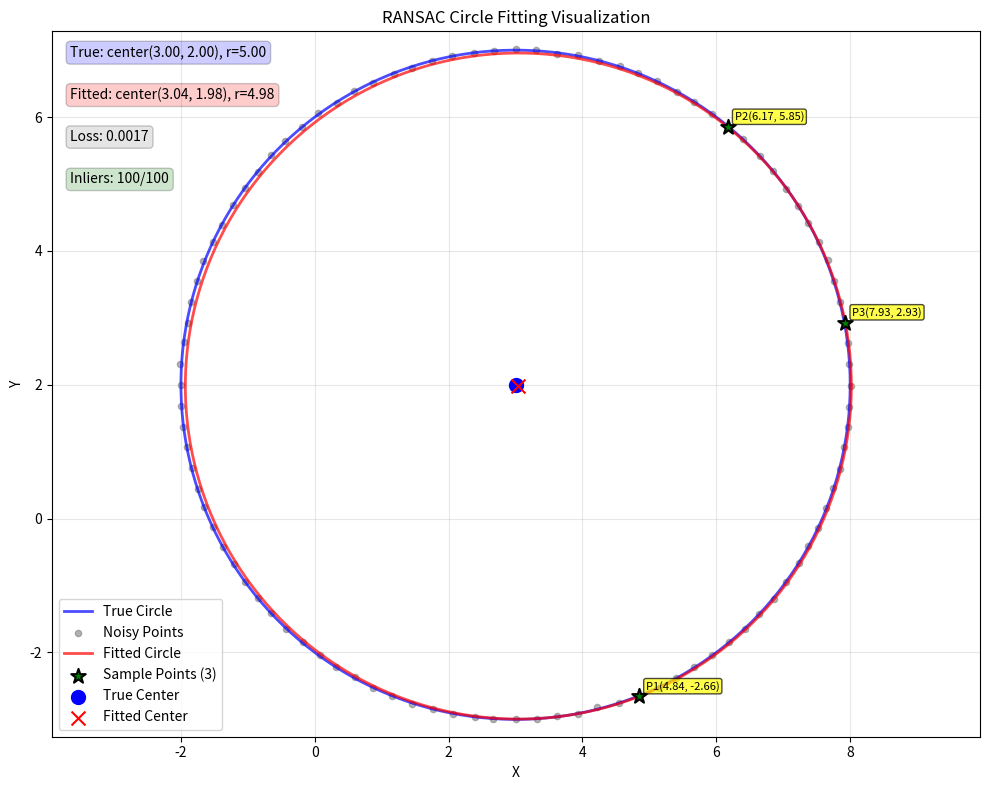

Write Python code to recreate this figure.
import numpy as np
import matplotlib.pyplot as plt
import random

# 设置随机种子
np.random.seed(42)
random.seed(42)
# 真实圆参数
a_true, b_true, r_true = 3.0, 2.0, 5.0
# 生成圆上点
num_points = 100
theta = np.linspace(0, 2*np.pi, num_points, endpoint=False)
x_noisy = a_true + r_true*np.cos(theta) + np.random.normal(0, 0.01, num_points)
y_noisy = b_true + r_true*np.sin(theta) + np.random.normal(0, 0.01, num_points)
points = np.column_stack([x_noisy, y_noisy])

def fit_circle_three_points(p1, p2, p3):
    """三点拟合圆"""
    x1, y1, x2, y2, x3, y3 = *p1, *p2, *p3
    
    # 防止共线
    if (y2-y1)*(x3-x2) == (y3-y2)*(x2-x1):
        return None
    
    A, B, C, D = x2-x1, y2-y1, x3-x1, y3-y1
    E = A*(x1+x2) + B*(y1+y2)
    F = C*(x1+x3) + D*(y1+y3)
    G = 2*(A*(y3-y2) - B*(x3-x2))
    
    if abs(G) < 1e-10:
        return None
    
    a = (D*E - B*F)/G
    b = (A*F - C*E)/G
    r = np.sqrt((x1-a)**2 + (y1-b)**2)
    return a, b, r

def distance_to_circle(point, circle):
    """点到圆的距离"""
    x, y, a, b, r = *point, *circle
    return abs(np.sqrt((x-a)**2 + (y-b)**2) - r)

def ransac_fit_circle(points, max_iter=1000, threshold=1.0, min_inlier_ratio=0.8):
    """RANSAC拟合圆"""
    n = len(points)
    best_circle, best_inliers, best_count = None, [], 0
    
    for it in range(max_iter):#max_iter轮
        # 随机采样三点
        idx = random.sample(range(n), 3)
        sample_points = points[idx]  # 保存这三个点
        p1, p2, p3 = points[idx[0]], points[idx[1]], points[idx[2]]
        # 拟合圆
        circle = fit_circle_three_points(p1, p2, p3)
        if circle is None:
            continue
        
        # 统计内点
        distances = np.array([distance_to_circle(p, circle) for p in points])#求出points数组中每个p到圆的距离distances，distances也是一个数组
        inliers = np.where(distances < threshold)[0]#inliers为distance数组中<1.0的元素的索引元组
        inlier_count = len(inliers)
        # 更新最佳模型
        if inlier_count > best_count:
            best_circle, best_inliers,best_count = circle, inliers,inlier_count
            best_sample_points = sample_points
        
        # 提前终止
        if inlier_count/n >= min_inlier_ratio:
            print(f"提前终止：迭代{it+1}，内点比例{inlier_count/n:.2%}")#达到min_inlier_ratio认为已经足够好，停止迭代
            break
    
    print(f"RANSAC完成：迭代{it+1}，内点{best_count}/{n}({best_count/n:.2%})")
    return best_circle, best_inliers,best_sample_points
# 执行拟合
print("开始RANSAC圆拟合...")
best_circle, inliers,best_sample_points = ransac_fit_circle(points, max_iter=1000, threshold=0.8, min_inlier_ratio=0.8)
# 计算损失
a_fit, b_fit, r_fit = best_circle
distances = np.sqrt((x_noisy-a_fit)**2 + (y_noisy-b_fit)**2)
loss = np.mean((distances-r_fit)**2)


# 可视化
plt.figure(figsize=(10, 8))

# 1. 绘制真实圆
theta_plot = np.linspace(0, 2*np.pi, 200)
x_true_circle = a_true + r_true * np.cos(theta_plot)
y_true_circle = b_true + r_true * np.sin(theta_plot)
plt.plot(x_true_circle, y_true_circle, 'b-', label='True Circle', linewidth=2, alpha=0.7)

# 2. 绘制噪声点
plt.scatter(x_noisy, y_noisy, c='gray', s=20, alpha=0.6, label='Noisy Points')

# 3. 绘制拟合圆
x_fit_circle = a_fit + r_fit * np.cos(theta_plot)
y_fit_circle = b_fit + r_fit * np.sin(theta_plot)
plt.plot(x_fit_circle, y_fit_circle, 'r-', label='Fitted Circle', linewidth=2, alpha=0.7)

# 4. 绘制用于拟合的三个点
if best_sample_points is not None:
    plt.scatter(best_sample_points[:, 0], best_sample_points[:, 1], 
                c='green', s=120, marker='*', edgecolors='black', 
                linewidths=1.5, label='Sample Points (3)', zorder=5)

# 5. 绘制圆心
plt.scatter(a_true, b_true, c='blue', s=100, marker='o', label='True Center', zorder=4)
plt.scatter(a_fit, b_fit, c='red', s=100, marker='x', label='Fitted Center', zorder=4)

# 6. 添加文本信息
plt.text(0.02, 0.98, f'True: center({a_true:.2f}, {b_true:.2f}), r={r_true:.2f}', 
         transform=plt.gca().transAxes, fontsize=10, 
         verticalalignment='top', bbox=dict(boxstyle='round', facecolor='blue', alpha=0.2))
plt.text(0.02, 0.92, f'Fitted: center({a_fit:.2f}, {b_fit:.2f}), r={r_fit:.2f}', 
         transform=plt.gca().transAxes, fontsize=10, 
         verticalalignment='top', bbox=dict(boxstyle='round', facecolor='red', alpha=0.2))
plt.text(0.02, 0.86, f'Loss: {loss:.4f}', 
         transform=plt.gca().transAxes, fontsize=10, 
         verticalalignment='top', bbox=dict(boxstyle='round', facecolor='gray', alpha=0.2))
plt.text(0.02, 0.80, f'Inliers: {len(inliers)}/{num_points}', 
         transform=plt.gca().transAxes, fontsize=10, 
         verticalalignment='top', bbox=dict(boxstyle='round', facecolor='green', alpha=0.2))

# 7. 设置图形属性
plt.axis('equal')
plt.xlabel('X')
plt.ylabel('Y')
plt.title('RANSAC Circle Fitting Visualization')
plt.legend(loc='lower left')
plt.grid(True, alpha=0.3)

# 8. 添加注释显示采样点坐标
if best_sample_points is not None:
    for i, (x, y) in enumerate(best_sample_points):
        plt.annotate(f'P{i+1}({x:.2f}, {y:.2f})', 
                     xy=(x, y), xytext=(5, 5), 
                     textcoords='offset points', fontsize=8, 
                     bbox=dict(boxstyle='round,pad=0.2', facecolor='yellow', alpha=0.7))

plt.tight_layout()
plt.show()
